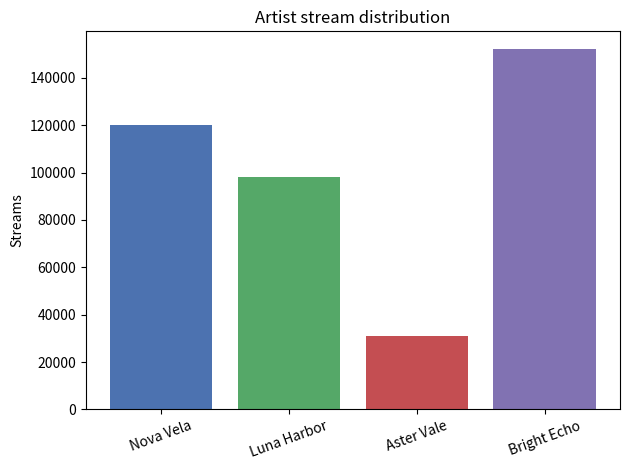

This figure's Python source:
import matplotlib.pyplot as plt

artists = ['Nova Vela', 'Luna Harbor', 'Aster Vale', 'Bright Echo']
streams = [120000, 98000, 31000, 152000]

plt.bar(artists, streams, color=['#4C72B0', '#55A868', '#C44E52', '#8172B2'])
plt.title('Artist stream distribution')
plt.ylabel('Streams')
plt.xticks(rotation=20)
plt.tight_layout()
plt.show()


# YOUR CODE HERE
